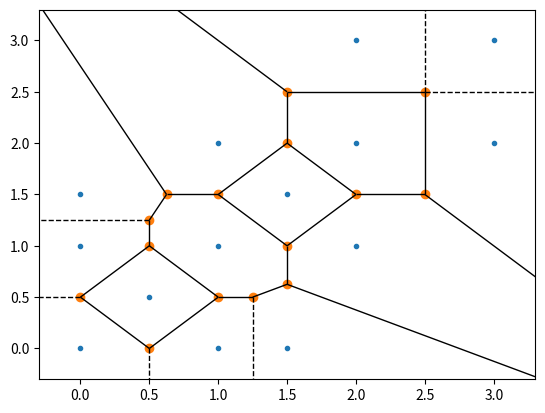

The script that saved this image:
from scipy.spatial import Voronoi, voronoi_plot_2d
import matplotlib.pyplot as plt

# Define a list of points
points = [(0,0), (0,1), (1,0), (1,1), (0.5,0.5), 
        (1.5,1.5), (0,1.5),(1.5,0),(2,2),(1,2),(2,1),(3,3),(2,3),(3,2)]

# Compute the Voronoi diagram
vor = Voronoi(points)

# Plot the diagram
voronoi_plot_2d(vor)
plt.show()